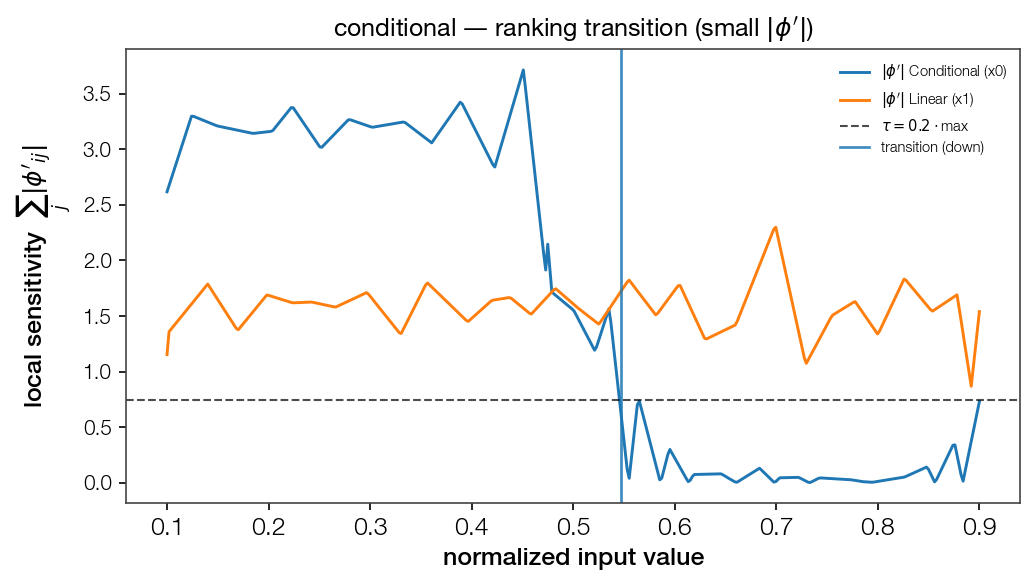

The data file committed next to this chart (first rows):
point, feat_idx, direction, dominant
0.5471, 0, down, False
